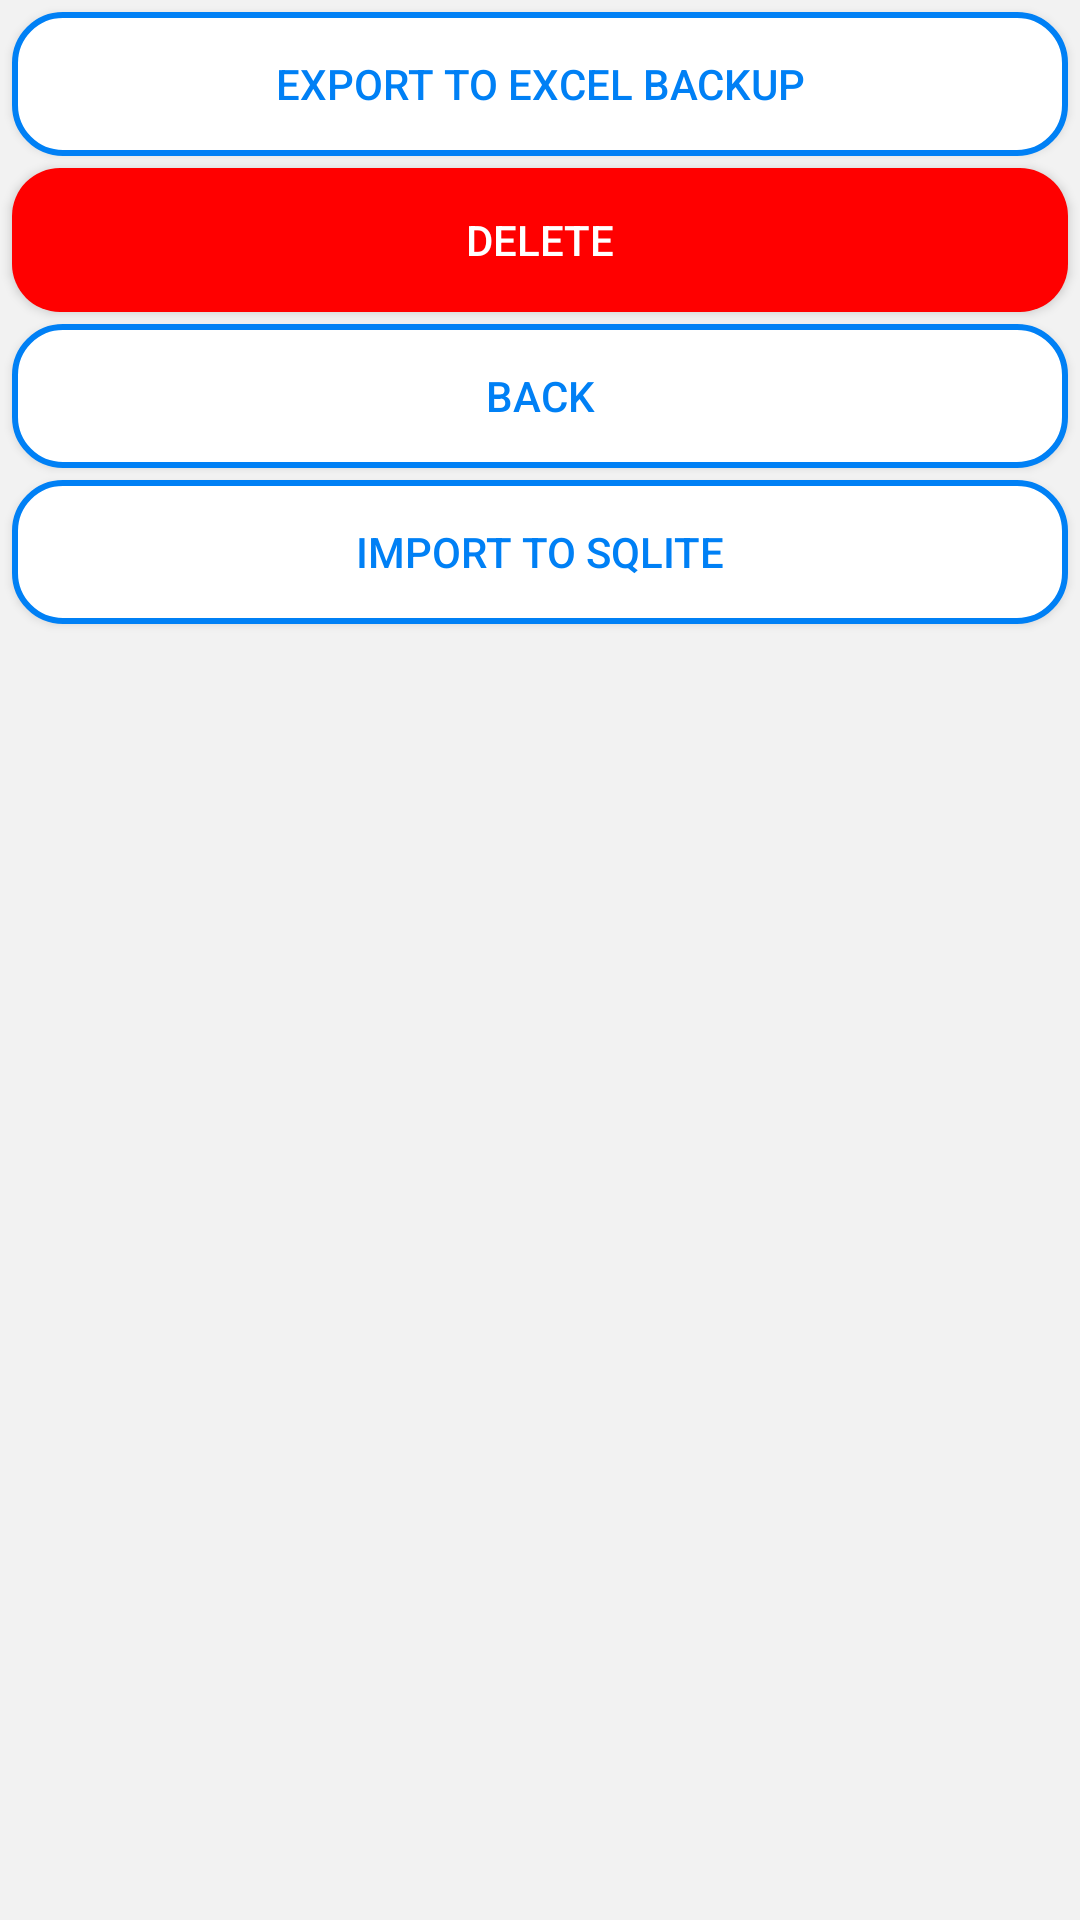

Android layout source for this screen:
<!-- AndroidManifest.xml: application theme AppTheme -->
<!-- res/layout/activity_settings.xml -->
<?xml version="1.0" encoding="utf-8"?>
<RelativeLayout xmlns:android="http://schemas.android.com/apk/res/android"
    xmlns:app="http://schemas.android.com/apk/res-auto"
    xmlns:tools="http://schemas.android.com/tools"
    android:layout_width="match_parent"
    android:layout_height="match_parent"
    android:orientation="horizontal"
    tools:context=".SettingsActivity"
    android:background="@color/rightlayout_color">

    
        
        
        
        
        
        
        
        

    
        
        
        
        
        
        

    
        
        
        
        
        
        
        
        
        

    <Button
        android:id="@+id/btn_export"
        android:layout_width="match_parent"
        android:layout_height="wrap_content"
        android:text="Export to excel backup"
        android:layout_marginLeft="4dp"
        android:layout_marginRight="4dp"
        android:layout_marginTop="4dp"
        android:textColor="@color/btn_txtcolor"
        android:background="@drawable/roundedbutton"/>

    <Button
        android:id="@+id/btn_delete"
        android:layout_width="match_parent"
        android:layout_height="wrap_content"
        android:text="Delete"
        android:layout_marginLeft="4dp"
        android:layout_marginRight="4dp"
        android:layout_marginTop="4dp"
        android:textColor="@color/white"
        android:background="@drawable/redbg"
        android:layout_below="@id/btn_export"/>

    <Button
        android:id="@+id/btn_back"
        android:layout_width="match_parent"
        android:layout_height="wrap_content"
        android:layout_below="@id/btn_delete"
        android:background="@drawable/roundedbutton"
        android:layout_marginLeft="4dp"
        android:layout_marginRight="4dp"
        android:layout_marginTop="4dp"

        android:text="back"
        android:textColor="@color/btn_txtcolor"/>

    <Button
        android:id="@+id/btn_import"
        android:layout_width="match_parent"
        android:layout_height="wrap_content"
        android:layout_below="@id/btn_back"
        android:background="@drawable/roundedbutton"
        android:layout_marginLeft="4dp"
        android:layout_marginRight="4dp"
        android:layout_marginTop="4dp"

        android:text="import to sqlite"
        android:textColor="@color/btn_txtcolor"/>
</RelativeLayout>
<!-- resources referenced by this layout -->
<resources>
  <color name="btn_txtcolor">#0080F5</color>
  <color name="rightlayout_color">#f2f2f2</color>
  <color name="white">#ffffff</color>
  <!-- drawable clickbluebg (drawable) -->
  <?xml version="1.0" encoding="utf-8"?>
  <shape xmlns:android="http://schemas.android.com/apk/res/android"
      android:shape="rectangle">
      <corners android:bottomRightRadius="16dp"
          android:bottomLeftRadius="16dp"
          android:topRightRadius="16dp"
          android:topLeftRadius="16dp"
          />
      <solid android:color="@color/btn_txtcolor"/>
      <stroke android:width="2dp" android:color="#fff"/>
  </shape>
  <!-- drawable redbg (drawable) -->
  <?xml version="1.0" encoding="utf-8"?>
  <shape xmlns:android="http://schemas.android.com/apk/res/android"
      android:shape="rectangle">
      <corners
          android:radius="0dp"/>
      <solid android:color="#f00" />
      <corners android:bottomRightRadius="16dp"
          android:bottomLeftRadius="16dp"
          android:topRightRadius="16dp"
          android:topLeftRadius="16dp"/>
  </shape>
  <!-- drawable roundedbutton (drawable) -->
  <?xml version="1.0" encoding="utf-8"?>
  <shape xmlns:android="http://schemas.android.com/apk/res/android"
      android:shape="rectangle">
      <corners android:bottomRightRadius="16dp"
          android:bottomLeftRadius="16dp"
          android:topRightRadius="16dp"
          android:topLeftRadius="16dp"/>
      <solid android:color="@color/white"/>
      <stroke android:width="2dp" android:color="@color/btn_txtcolor"/>
  </shape>
  <style name="AppTheme" parent="Theme.AppCompat.Light.NoActionBar">
          
          <item name="colorPrimary">@color/colorPrimary</item>
          <item name="colorPrimaryDark">@color/colorPrimaryDark</item>
          <item name="colorAccent">@color/colorAccent</item>
          <item name="spinnerStyle">@style/Widget.App.Spinner</item>
          <item name="android:spinnerStyle">@style/Widget.App.Spinner</item>
      </style>
  <color name="colorPrimary">#3F51B5</color>
  <color name="colorPrimaryDark">#303F9F</color>
  <color name="colorAccent">#FF4081</color>
  <style name="Widget.App.Spinner" parent="@style/Widget.AppCompat.Spinner">
          <item name="overlapAnchor">true</item>
          <item name="android:background">@drawable/spinner_bg</item>
      </style>
  <!-- drawable spinner_bg (drawable) -->
  <?xml version="1.0" encoding="utf-8"?>
  <selector xmlns:android="http://schemas.android.com/apk/res/android">
  
      <item>
  
          <layer-list>
  
              <item>
                  <color
                      android:color="@android:color/white"/>
              </item>
  
              <item>
                  <bitmap
                      android:gravity="center_vertical|right"
                      android:src="@drawable/dropdown_black"/>
              </item>
  
          </layer-list>
  
      </item>
  
  </selector>
</resources>
